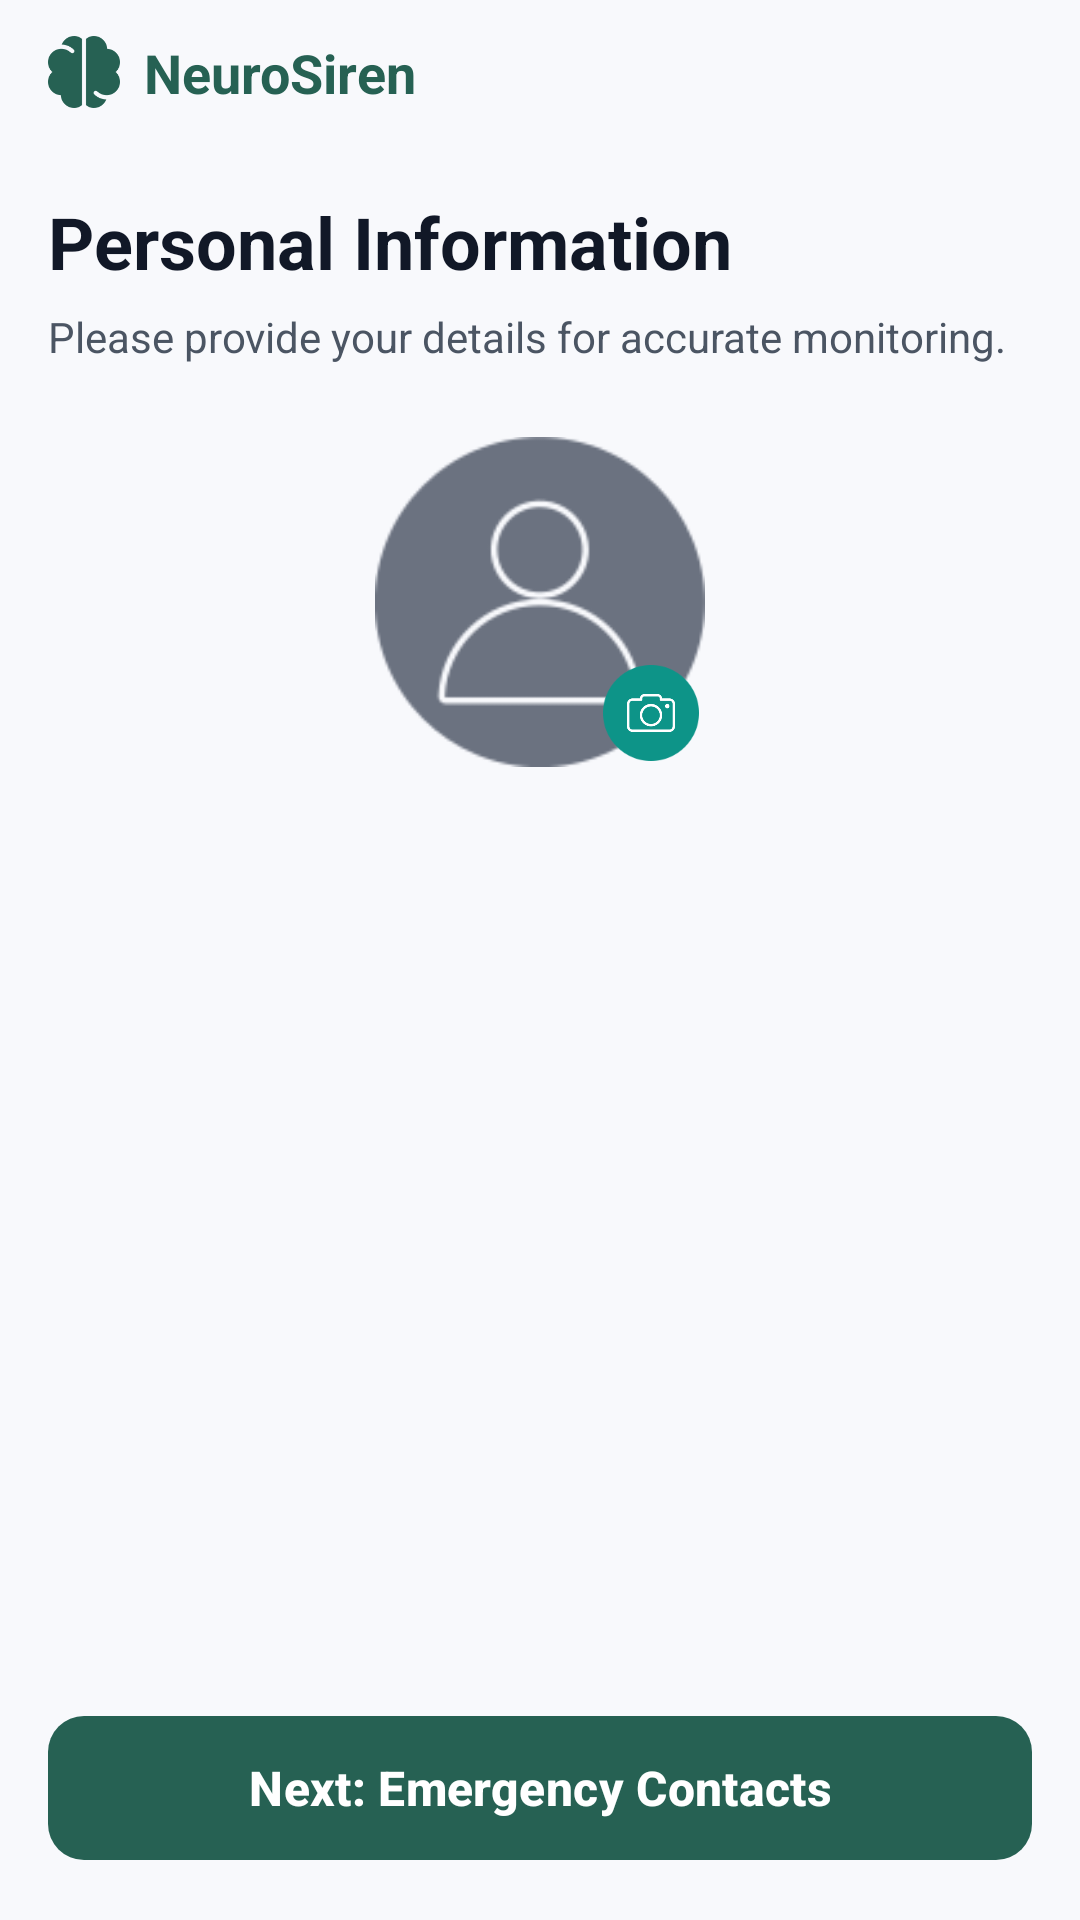

The Android layout XML behind this screen, and the referenced resources:
<!-- AndroidManifest.xml: application theme Theme.NueroSiren -->
<!-- res/layout/activity_register.xml -->
<?xml version="1.0" encoding="utf-8"?>
<androidx.constraintlayout.widget.ConstraintLayout
    xmlns:android="http://schemas.android.com/apk/res/android"
    xmlns:app="http://schemas.android.com/apk/res-auto"
    xmlns:tools="http://schemas.android.com/tools"
    android:layout_width="match_parent"
    android:layout_height="match_parent"
    android:background="#F8F9FC"
    android:paddingHorizontal="16dp">

    <LinearLayout
        android:id="@+id/headerLayout"
        android:layout_width="match_parent"
        android:layout_height="wrap_content"
        android:orientation="horizontal"
        android:gravity="center_vertical"
        android:paddingVertical="12dp"
        android:layout_gravity="top"
        app:layout_constraintTop_toTopOf="parent"
        app:layout_constraintStart_toStartOf="parent"
        app:layout_constraintEnd_toEndOf="parent">

        <ImageView
            android:layout_width="24dp"
            android:layout_height="24dp"
            android:src="@drawable/logo"
            app:tint="#266153" />

        <TextView
            android:layout_width="wrap_content"
            android:layout_height="wrap_content"
            android:text="NeuroSiren"
            android:textColor="#266153"
            android:textSize="18sp"
            android:textStyle="bold"
            android:layout_marginStart="8dp" />
    </LinearLayout>

    <TextView
        android:id="@+id/tvMainTitle"
        android:layout_width="match_parent"
        android:layout_height="wrap_content"
        android:text="Personal Information"
        android:textColor="#111827"
        android:textSize="24sp"
        android:textStyle="bold"
        android:layout_marginTop="16dp"
        app:layout_constraintTop_toBottomOf="@id/headerLayout"
        app:layout_constraintStart_toStartOf="parent" />

    <TextView
        android:id="@+id/tvSubtitle"
        android:layout_width="match_parent"
        android:layout_height="wrap_content"
        android:text="Please provide your details for accurate monitoring."
        android:textColor="#4B5563"
        android:textSize="14sp"
        android:layout_marginTop="6dp"
        app:layout_constraintTop_toBottomOf="@id/tvMainTitle"
        app:layout_constraintStart_toStartOf="parent" />

    <androidx.constraintlayout.widget.ConstraintLayout
        android:id="@+id/profileImageContainer"
        android:layout_width="110dp"
        android:layout_height="110dp"
        android:layout_marginTop="24dp"
        app:layout_constraintTop_toBottomOf="@id/tvSubtitle"
        app:layout_constraintStart_toStartOf="parent"
        app:layout_constraintEnd_toEndOf="parent">

        <View
            android:id="@+id/viewAvatarBg"
            android:layout_width="match_parent"
            android:layout_height="match_parent"
            android:background="@drawable/profile" />

        <FrameLayout
            android:id="@+id/viewCameraBg"
            android:layout_width="32dp"
            android:layout_height="32dp"
            android:background="@drawable/green_circle"
            android:layout_margin="2dp"
            app:layout_constraintBottom_toBottomOf="parent"
            app:layout_constraintEnd_toEndOf="parent">

            <ImageView
                android:layout_width="16dp"
                android:layout_height="16dp"
                android:src="@drawable/camera"
                android:layout_gravity="center"
                app:tint="#FFFFFF" />
        </FrameLayout>
    </androidx.constraintlayout.widget.ConstraintLayout>

    <androidx.recyclerview.widget.RecyclerView
        android:id="@+id/rvPersonalDetailsForm"
        android:layout_width="match_parent"
        android:layout_height="0dp"
        android:layout_marginTop="24dp"
        android:layout_marginBottom="16dp"
        android:clipToPadding="false"
        android:paddingBottom="8dp"
        app:layoutManager="androidx.recyclerview.widget.LinearLayoutManager"
        app:layout_constraintTop_toBottomOf="@id/profileImageContainer"
        app:layout_constraintBottom_toTopOf="@id/btnNextStep"
        app:layout_constraintStart_toStartOf="parent"
        app:layout_constraintEnd_toEndOf="parent"
        tools:listitem="@layout/item_form_field" />

    <com.google.android.material.button.MaterialButton
        android:id="@+id/btnNextStep"
        android:layout_width="match_parent"
        android:layout_height="56dp"
        android:text="Next: Emergency Contacts"
        android:textColor="#FFFFFF"
        android:textSize="16sp"
        android:textStyle="bold"
        android:textAllCaps="false"
        app:icon="@drawable/right_arrow"
        app:iconGravity="textEnd"
        app:backgroundTint="#266153"
        app:cornerRadius="12dp"
        android:layout_marginBottom="16dp"
        app:layout_constraintBottom_toBottomOf="parent"
        app:layout_constraintStart_toStartOf="parent"
        app:layout_constraintEnd_toEndOf="parent" />

</androidx.constraintlayout.widget.ConstraintLayout>
<!-- res/layout/item_form_field.xml (included above) -->
<?xml version="1.0" encoding="utf-8"?>
<androidx.constraintlayout.widget.ConstraintLayout
    xmlns:android="http://schemas.android.com/apk/res/android"
    xmlns:app="http://schemas.android.com/apk/res-auto"
    android:layout_width="match_parent"
    android:layout_height="wrap_content"
    android:layout_marginBottom="12dp">

    <androidx.cardview.widget.CardView
        android:layout_width="match_parent"
        android:layout_height="wrap_content"
        app:cardCornerRadius="12dp"
        app:cardBackgroundColor="#FFFFFF"
        app:cardElevation="2dp"
        app:cardMaxElevation="4dp"
        app:layout_constraintTop_toTopOf="parent"
        app:layout_constraintBottom_toBottomOf="parent"
        app:layout_constraintStart_toStartOf="parent"
        app:layout_constraintEnd_toEndOf="parent">

        <androidx.constraintlayout.widget.ConstraintLayout
            android:layout_width="match_parent"
            android:layout_height="wrap_content"
            android:padding="16dp">

            <ImageView
                android:id="@+id/ivFieldIcon"
                android:layout_width="20dp"
                android:layout_height="20dp"
                android:src="@drawable/right_arrow_"
                app:tint="#4B5563"
                app:layout_constraintTop_toTopOf="@id/tvFieldLabel"
                app:layout_constraintBottom_toBottomOf="@id/tvFieldLabel"
                app:layout_constraintStart_toStartOf="parent" />

            <TextView
                android:id="@+id/tvFieldLabel"
                android:layout_width="0dp"
                android:layout_height="wrap_content"
                android:text="Full Name"
                android:textColor="#374151"
                android:textSize="14sp"
                android:textStyle="normal"
                android:layout_marginStart="8dp"
                app:layout_constraintTop_toTopOf="parent"
                app:layout_constraintStart_toEndOf="@id/ivFieldIcon"
                app:layout_constraintEnd_toEndOf="parent" />

            <EditText
                android:id="@+id/etFieldInput"
                android:layout_width="match_parent"
                android:layout_height="48dp"
                android:layout_marginTop="10dp"
                android:background="@drawable/rectangle"
                android:hint="e.g. John Doe"
                android:textColorHint="#9CA3AF"
                android:textColor="#111827"
                android:textSize="15sp"
                android:paddingHorizontal="12dp"
                android:maxLines="1"
                android:importantForAutofill="no"
                android:inputType="textPersonName"
                app:layout_constraintTop_toBottomOf="@id/tvFieldLabel"
                app:layout_constraintStart_toStartOf="parent"
                app:layout_constraintEnd_toEndOf="parent" />

        </androidx.constraintlayout.widget.ConstraintLayout>
    </androidx.cardview.widget.CardView>

</androidx.constraintlayout.widget.ConstraintLayout>
<!-- resources referenced by this layout -->
<resources>
  <!-- drawable camera: png bitmap (drawable, 3145 bytes) -->
  <!-- drawable green_circle: png bitmap (drawable, 3032 bytes) -->
  <!-- drawable logo: png bitmap (drawable, 3815 bytes) -->
  <!-- drawable profile: png bitmap (drawable, 5439 bytes) -->
  <!-- drawable rectangle: png bitmap (drawable, 6107 bytes) -->
  <!-- drawable right_arrow_: png bitmap (drawable, 1304 bytes) -->
  <style name="Theme.NueroSiren" parent="Base.Theme.NueroSiren" />
  <style name="Base.Theme.NueroSiren" parent="Theme.Material3.DayNight.NoActionBar">
          
          
      </style>
</resources>
